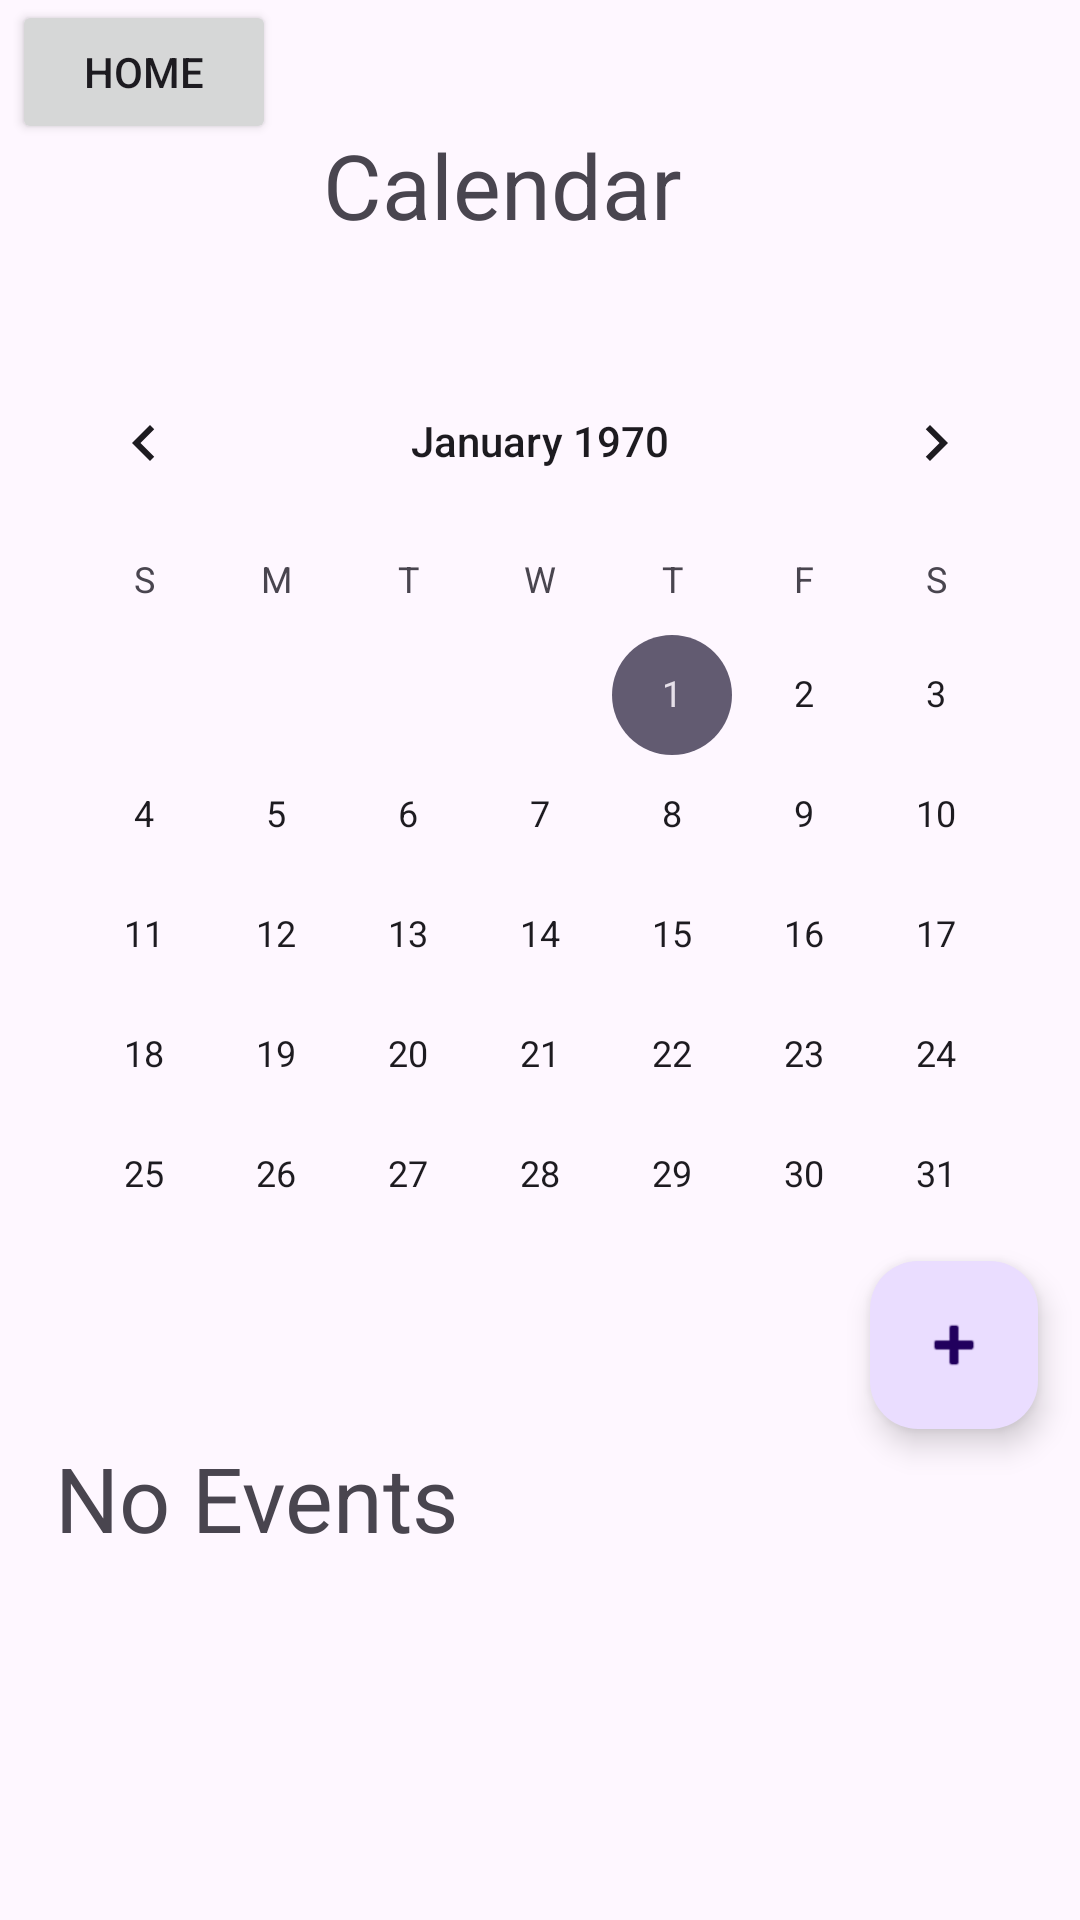

Here is an Android app screen rendered from its layout file. Give the layout XML and the strings, colors and styles it references.
<!-- AndroidManifest.xml: application theme Theme.QuickUtility -->
<!-- res/layout/activity_calendar.xml -->
<?xml version="1.0" encoding="utf-8"?>
<androidx.constraintlayout.widget.ConstraintLayout xmlns:android="http://schemas.android.com/apk/res/android"
    xmlns:app="http://schemas.android.com/apk/res-auto"
    xmlns:tools="http://schemas.android.com/tools"
    android:layout_width="match_parent"
    android:layout_height="match_parent"
    tools:context=".Calendar">

    <Button
        android:id="@+id/btnHome2"
        android:layout_width="wrap_content"
        android:layout_height="wrap_content"
        android:text="Home"
        app:layout_constraintBottom_toBottomOf="parent"
        app:layout_constraintEnd_toEndOf="parent"
        app:layout_constraintHorizontal_bias="0.015"
        app:layout_constraintStart_toStartOf="parent"
        app:layout_constraintTop_toTopOf="parent"
        app:layout_constraintVertical_bias="0.0" />

    <TextView
        android:id="@+id/textView"
        android:layout_width="185dp"
        android:layout_height="40dp"
        android:text="Calendar"
        android:textSize="30dp"
        app:layout_constraintBottom_toBottomOf="parent"
        app:layout_constraintEnd_toEndOf="parent"
        app:layout_constraintHorizontal_bias="0.615"
        app:layout_constraintStart_toStartOf="parent"
        app:layout_constraintTop_toTopOf="parent"
        app:layout_constraintVertical_bias="0.069" />

    <CalendarView
        android:id="@+id/calendarView"
        android:layout_width="wrap_content"
        android:layout_height="wrap_content"
        app:layout_constraintBottom_toBottomOf="parent"
        app:layout_constraintEnd_toEndOf="parent"
        app:layout_constraintHorizontal_bias="0.491"
        app:layout_constraintStart_toStartOf="parent"
        app:layout_constraintTop_toTopOf="parent"
        app:layout_constraintVertical_bias="0.376" />

    <com.google.android.material.floatingactionbutton.FloatingActionButton
        android:id="@+id/fabEvent"
        android:layout_width="wrap_content"
        android:layout_height="wrap_content"
        android:clickable="true"
        app:layout_constraintBottom_toBottomOf="parent"
        app:layout_constraintEnd_toEndOf="parent"
        app:layout_constraintHorizontal_bias="0.954"
        app:layout_constraintStart_toStartOf="parent"
        app:layout_constraintTop_toTopOf="parent"
        app:layout_constraintVertical_bias="0.72"
        app:srcCompat="@android:drawable/ic_input_add" />

    <TextView
        android:id="@+id/tvEventsView"
        android:layout_width="301dp"
        android:layout_height="137dp"
        android:text="No Events"
        android:textSize="30dp"
        app:layout_constraintBottom_toBottomOf="parent"
        app:layout_constraintEnd_toEndOf="parent"
        app:layout_constraintHorizontal_bias="0.309"
        app:layout_constraintStart_toStartOf="parent"
        app:layout_constraintTop_toTopOf="parent"
        app:layout_constraintVertical_bias="0.952" />

    <View
        android:id="@+id/divider2"
        android:layout_width="409dp"
        android:layout_height="1dp"
        android:layout_marginStart="1dp"
        android:layout_marginTop="11dp"
        android:layout_marginEnd="1dp"
        android:layout_marginBottom="11dp"
        android:background="?android:attr/listDivider"
        app:layout_constraintBottom_toTopOf="@+id/tvEventsView"
        app:layout_constraintEnd_toEndOf="parent"
        app:layout_constraintStart_toStartOf="parent"
        app:layout_constraintTop_toBottomOf="@+id/fabEvent" />
</androidx.constraintlayout.widget.ConstraintLayout>
<!-- resources referenced by this layout -->
<resources>
  <style name="Theme.QuickUtility" parent="Base.Theme.QuickUtility">
          
      </style>
  <style name="Base.Theme.QuickUtility" parent="Theme.Material3.DayNight.NoActionBar">
          
          
      </style>
</resources>
